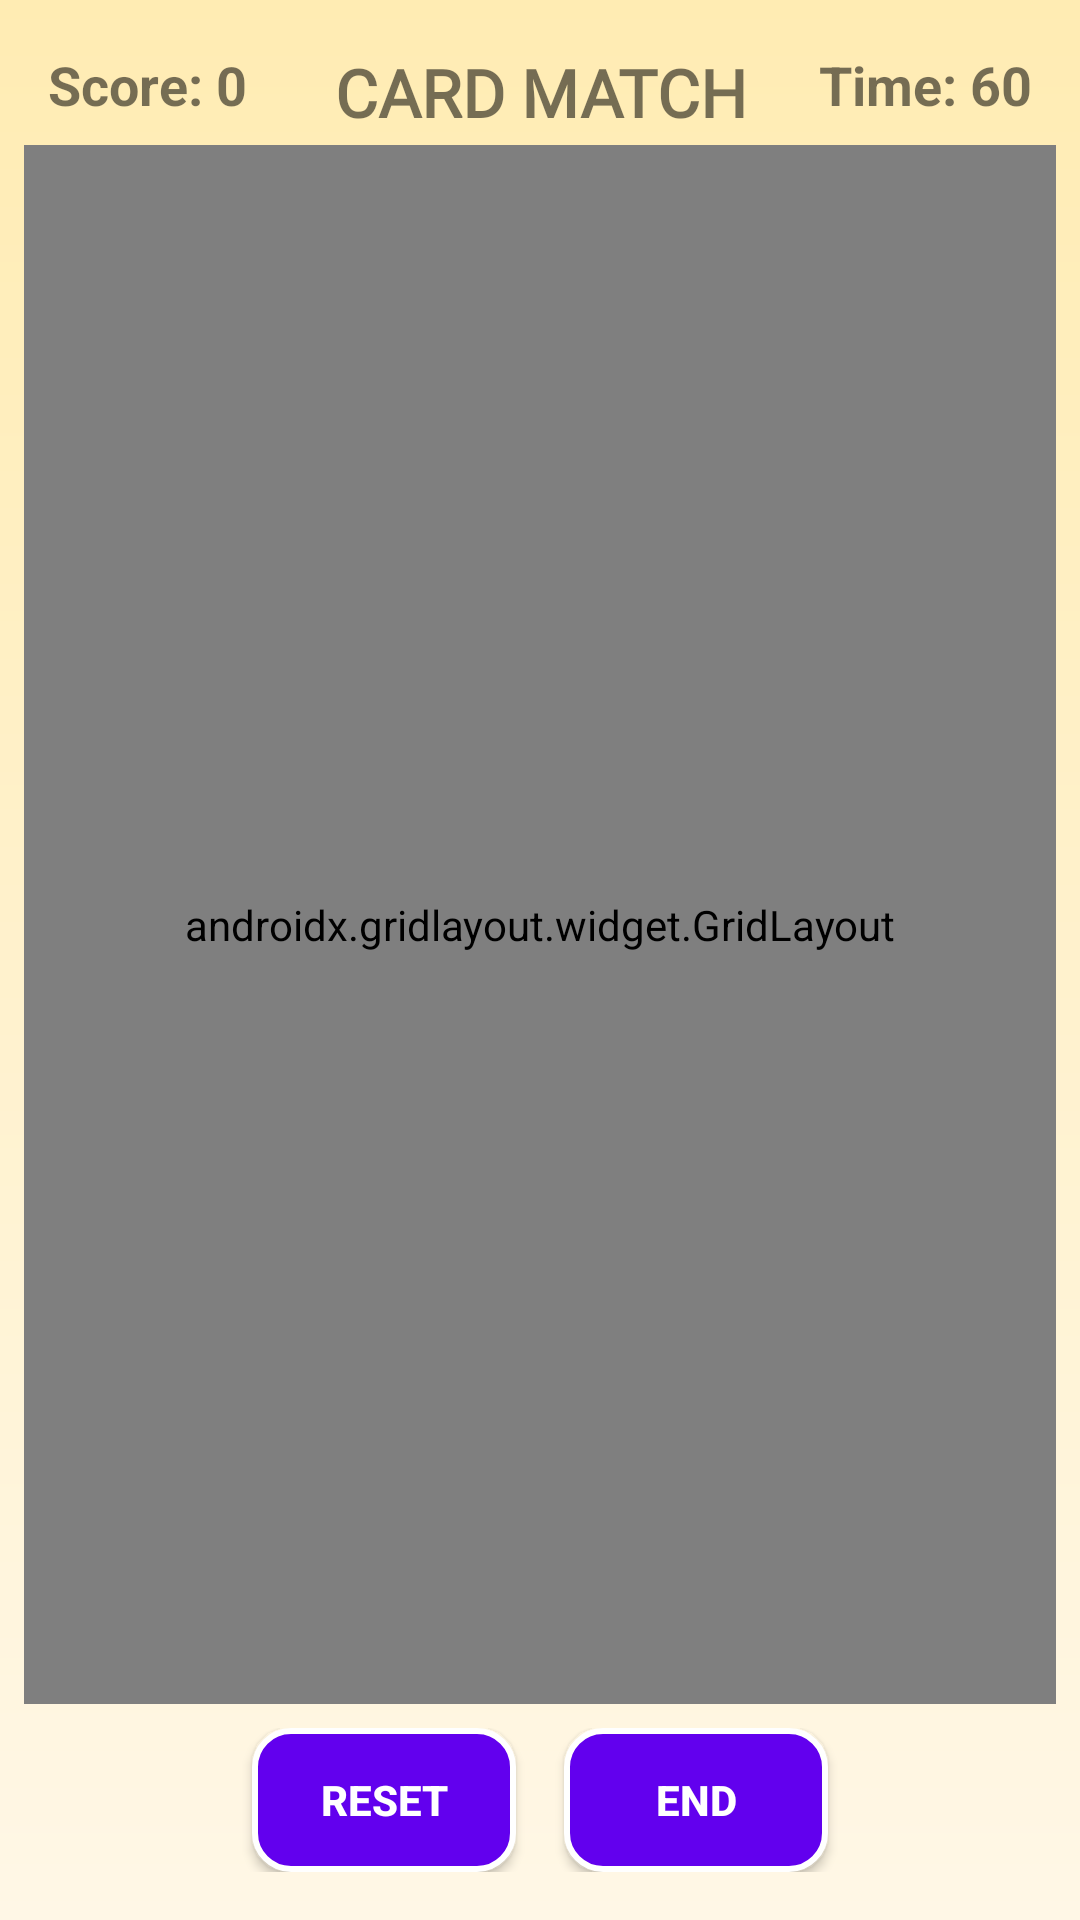

Write the Android layout XML for this screen, with the resource values it uses.
<!-- AndroidManifest.xml: application theme Theme.AppCompat.Light.NoActionBar -->
<!-- res/layout/activity_main.xml -->
<?xml version="1.0" encoding="utf-8"?>
<RelativeLayout xmlns:android="http://schemas.android.com/apk/res/android"
    xmlns:app="http://schemas.android.com/apk/res-auto"
    android:layout_width="match_parent"
    android:layout_height="match_parent"
    android:background="@drawable/bg_gradient_game"
    android:padding="8dp">

    <TextView
        android:id="@+id/cardMatchTitle"
        android:layout_width="match_parent"
        android:layout_height="28dp"
        android:layout_marginTop="8dp"
        android:layout_marginBottom="12dp"
        android:fontFamily="@font/poppins_semibold"
        android:gravity="center"
        android:text="CARD MATCH"
        android:textSize="22sp"
        android:textStyle="bold"
        app:layout_constraintEnd_toEndOf="parent"
        app:layout_constraintStart_toStartOf="parent"
        app:layout_constraintTop_toTopOf="parent" />
    
    <LinearLayout
        android:id="@+id/topBar"
        android:layout_width="match_parent"
        android:layout_height="wrap_content"
        android:orientation="horizontal"
        android:padding="8dp"
        android:gravity="center">

        <TextView
            android:id="@+id/scoreText"
            android:layout_width="0dp"
            android:layout_height="wrap_content"
            android:layout_weight="1"
            android:text="@string/score_text"
            android:textSize="18sp"
            android:textStyle="bold" />

        <TextView
            android:id="@+id/timerText"
            android:layout_width="0dp"
            android:layout_height="wrap_content"
            android:layout_weight="1"
            android:text="@string/time_text"
            android:textSize="18sp"
            android:textStyle="bold"
            android:gravity="end" />
    </LinearLayout>

    
    <androidx.gridlayout.widget.GridLayout
        android:id="@+id/gridLayout"
        android:layout_width="match_parent"
        android:layout_height="match_parent"
        android:layout_below="@id/topBar"
        android:layout_above="@id/buttonBar"
        android:padding="8dp"
        app:alignmentMode="alignMargins"
        app:columnCount="4"
        app:rowCount="4"
        app:useDefaultMargins="true" />

    
    <LinearLayout
        android:id="@+id/buttonBar"
        android:layout_width="match_parent"
        android:layout_height="wrap_content"
        android:orientation="horizontal"
        android:gravity="center"
        android:layout_alignParentBottom="true"
        android:padding="8dp">

        <Button
            android:id="@+id/resetButton"
            android:layout_width="wrap_content"
            android:layout_height="wrap_content"
            android:paddingHorizontal="20dp"
            android:paddingVertical="10dp"
            android:background="@drawable/button_background"
            android:text="@string/reset_button"
            android:textColor="#FFFFFF"
            android:textStyle="bold" />

        <Button
            android:id="@+id/endButton"
            android:layout_width="wrap_content"
            android:layout_height="wrap_content"
            android:layout_marginStart="16dp"
            android:paddingHorizontal="20dp"
            android:paddingVertical="10dp"
            android:background="@drawable/button_background"
            android:text="@string/end_button"
            android:textColor="#FFFFFF"
            android:textStyle="bold" />
    </LinearLayout>

    
    <LinearLayout
        android:id="@+id/overlayMessage"
        android:layout_width="match_parent"
        android:layout_height="match_parent"
        android:orientation="vertical"
        android:gravity="center"
        android:background="#AA000000"
        android:visibility="gone">

        <TextView
            android:id="@+id/messageText"
            android:layout_width="wrap_content"
            android:layout_height="wrap_content"
            android:text="Game Over"
            android:textSize="28sp"
            android:textStyle="bold"
            android:textColor="#FFFFFF"
            android:padding="16dp" />

        <TextView
            android:id="@+id/finalScoreText"
            android:layout_width="wrap_content"
            android:layout_height="wrap_content"
            android:text="Score: 0"
            android:textSize="20sp"
            android:textColor="#FFFFFF"
            android:padding="8dp" />
    </LinearLayout>

</RelativeLayout>
<!-- resources referenced by this layout -->
<resources>
  <!-- drawable bg_gradient_game (drawable) -->
  <?xml version="1.0" encoding="utf-8"?>
  <shape xmlns:android="http://schemas.android.com/apk/res/android" android:shape="rectangle">
      <gradient
          android:startColor="#FFECB3"
          android:endColor="#FFF7E6"
          android:angle="270"/>
      </shape>
  <!-- drawable button_background (drawable) -->
  <?xml version="1.0" encoding="utf-8"?>
  <shape xmlns:android="http://schemas.android.com/apk/res/android" android:shape="rectangle">
      <solid android:color="#FF6200EE"/> 
      <corners android:radius="12dp"/>   
      <padding
          android:left="16dp"
          android:top="10dp"
          android:right="16dp"
          android:bottom="10dp"/>
      <stroke
          android:width="2dp"
          android:color="#FFFFFFFF"/> 
  </shape>
  <string name="end_button">End</string>
  <string name="reset_button">Reset</string>
  <string name="score_text">Score: 0</string>
  <string name="time_text">Time: 60</string>
</resources>
